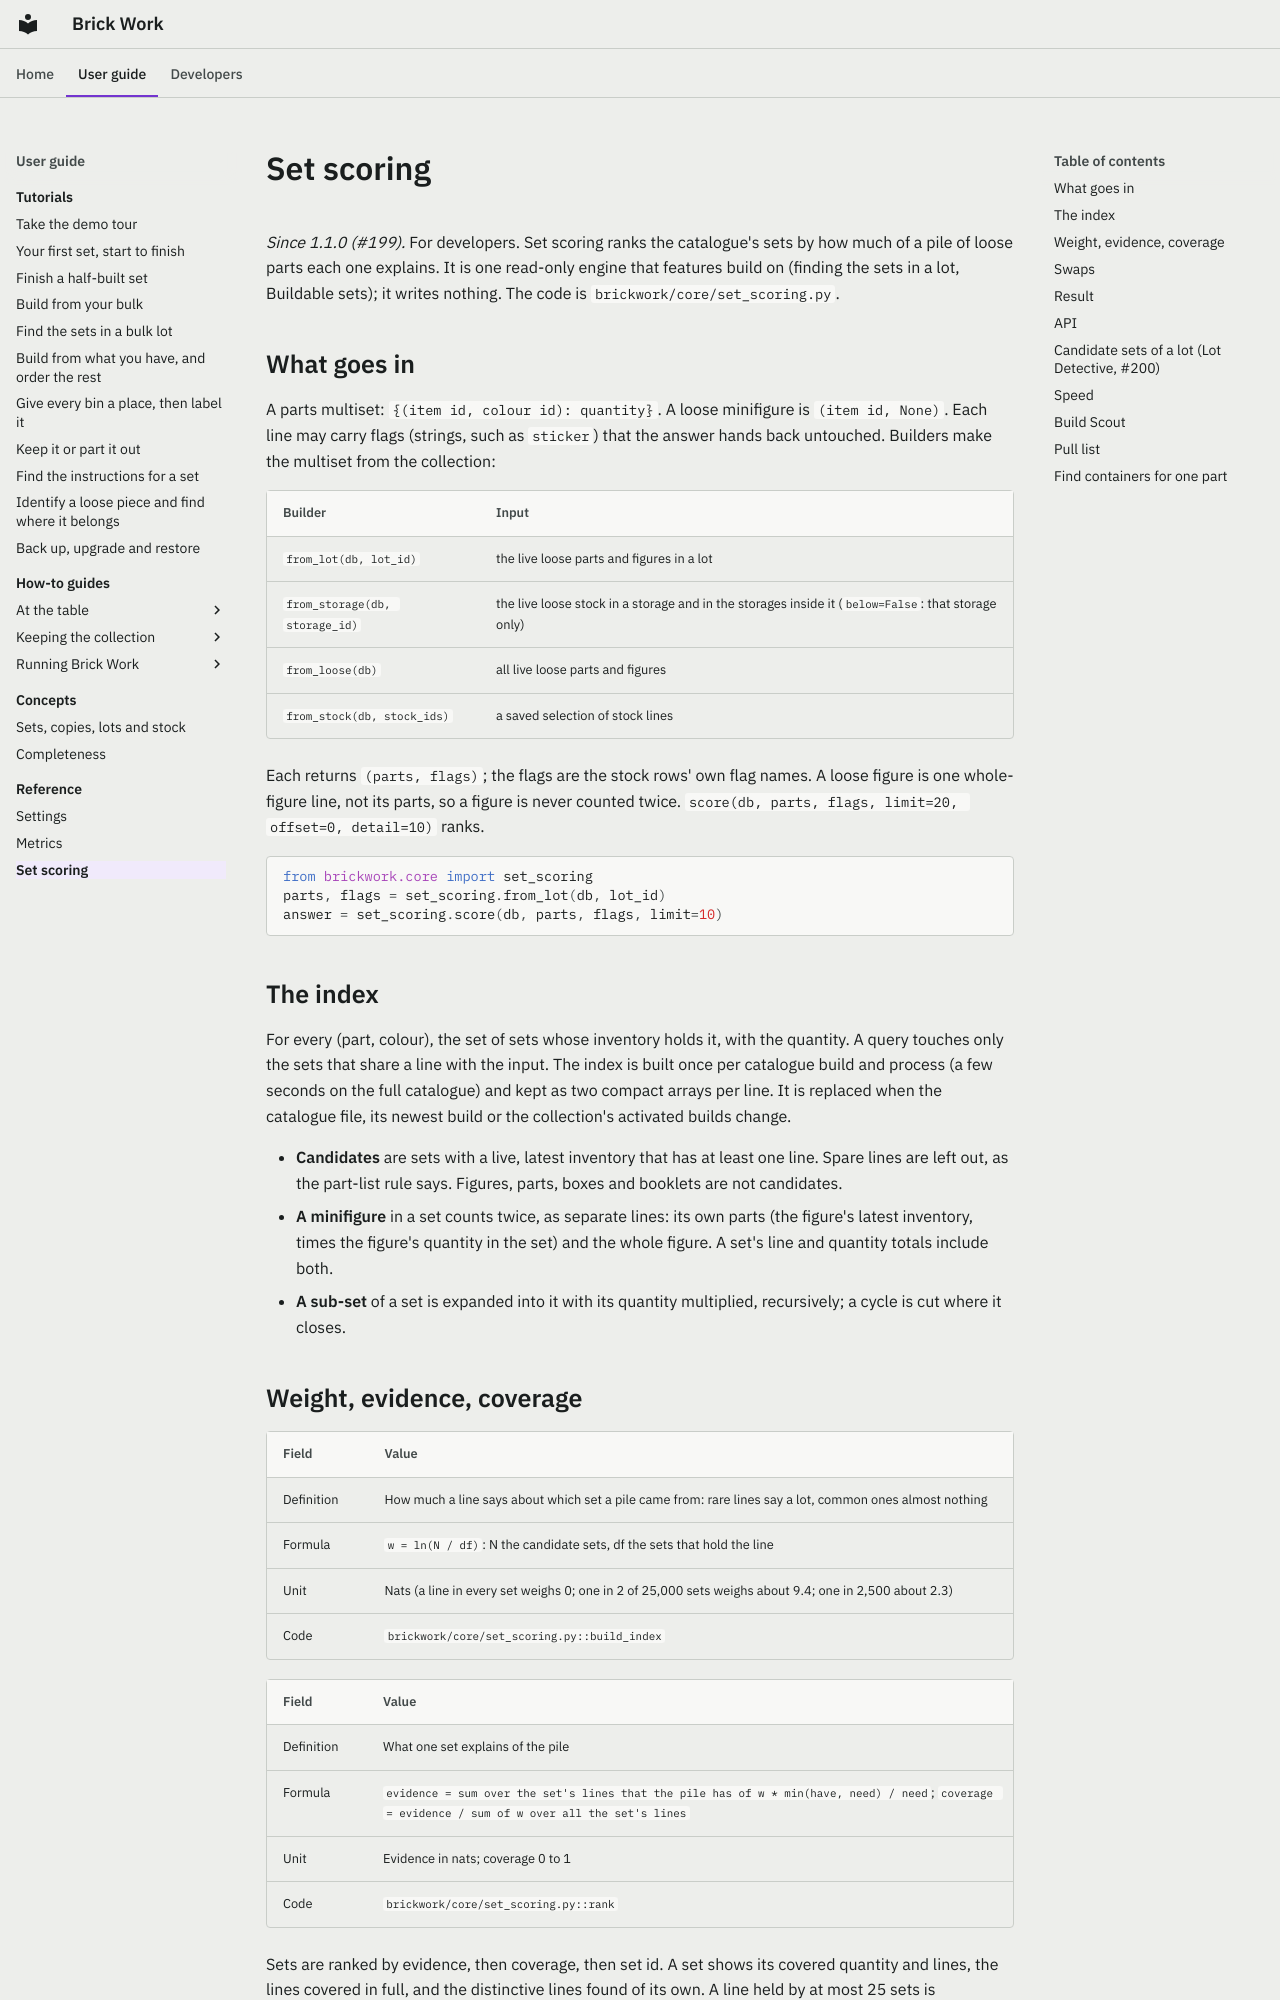

repository: Ulef1005/brick-work · page: reference/set-scoring/index.html · generator: mkdocs

---
audience: user
verified: 1.0
---

# Set scoring

*Since 1.1.0 (#199).* For developers. Set scoring ranks the catalogue's sets by how much of a pile of loose parts each one explains. It is one read-only engine that features build on (finding the sets in a lot, Buildable sets); it writes nothing. The code is `brickwork/core/set_scoring.py`.

## What goes in

A parts multiset: `{(item id, colour id): quantity}`. A loose minifigure is `(item id, None)`. Each line may carry flags (strings, such as `sticker`) that the answer hands back untouched. Builders make the multiset from the collection:

| Builder | Input |
|---|---|
| `from_lot(db, lot_id)` | the live loose parts and figures in a lot |
| `from_storage(db, storage_id)` | the live loose stock in a storage and in the storages inside it (`below=False`: that storage only) |
| `from_loose(db)` | all live loose parts and figures |
| `from_stock(db, stock_ids)` | a saved selection of stock lines |

Each returns `(parts, flags)`; the flags are the stock rows' own flag names. A loose figure is one whole-figure line, not its parts, so a figure is never counted twice. `score(db, parts, flags, limit=20, offset=0, detail=10)` ranks.

```python
from brickwork.core import set_scoring
parts, flags = set_scoring.from_lot(db, lot_id)
answer = set_scoring.score(db, parts, flags, limit=10)
```

## The index

For every (part, colour), the set of sets whose inventory holds it, with the quantity. A query touches only the sets that share a line with the input. The index is built once per catalogue build and process (a few seconds on the full catalogue) and kept as two compact arrays per line. It is replaced when the catalogue file, its newest build or the collection's activated builds change.

- **Candidates** are sets with a live, latest inventory that has at least one line. Spare lines are left out, as the part-list rule says. Figures, parts, boxes and booklets are not candidates.
- **A minifigure** in a set counts twice, as separate lines: its own parts (the figure's latest inventory, times the figure's quantity in the set) and the whole figure. A set's line and quantity totals include both.
- **A sub-set** of a set is expanded into it with its quantity multiplied, recursively; a cycle is cut where it closes.

## Weight, evidence, coverage

| Field | Value |
|---|---|
| Definition | How much a line says about which set a pile came from: rare lines say a lot, common ones almost nothing |
| Formula | `w = ln(N / df)`: N the candidate sets, df the sets that hold the line |
| Unit | Nats (a line in every set weighs 0; one in 2 of 25,000 sets weighs about 9.4; one in 2,500 about 2.3) |
| Code | `brickwork/core/set_scoring.py::build_index` |

| Field | Value |
|---|---|
| Definition | What one set explains of the pile |
| Formula | `evidence = sum over the set's lines that the pile has of w * min(have, need) / need`; `coverage = evidence / sum of w over all the set's lines` |
| Unit | Evidence in nats; coverage 0 to 1 |
| Code | `brickwork/core/set_scoring.py::rank` |

Sets are ranked by evidence, then coverage, then set id. A set shows its covered quantity and lines, the lines covered in full, and the distinctive lines found of its own. A line held by at most 25 sets is distinctive.

## Swaps

Swaps are listed per returned set and never counted: not in the evidence, the coverage or any other number. A swap is the pile's leftover on a line (its quantity less what this set takes of it) against a line of the set that the pile does not cover:

- **colour**: the same part in another colour;
- **mould**: an alternate mould in the same colour, by the catalogue's part relationships of type A (alternate) and M (mould variation), in either direction. Print, pattern, pair and sub-part relations are not swaps.

A set whose only overlap is a swap is not ranked. One input line may appear in several swaps; nothing is allocated across them.
